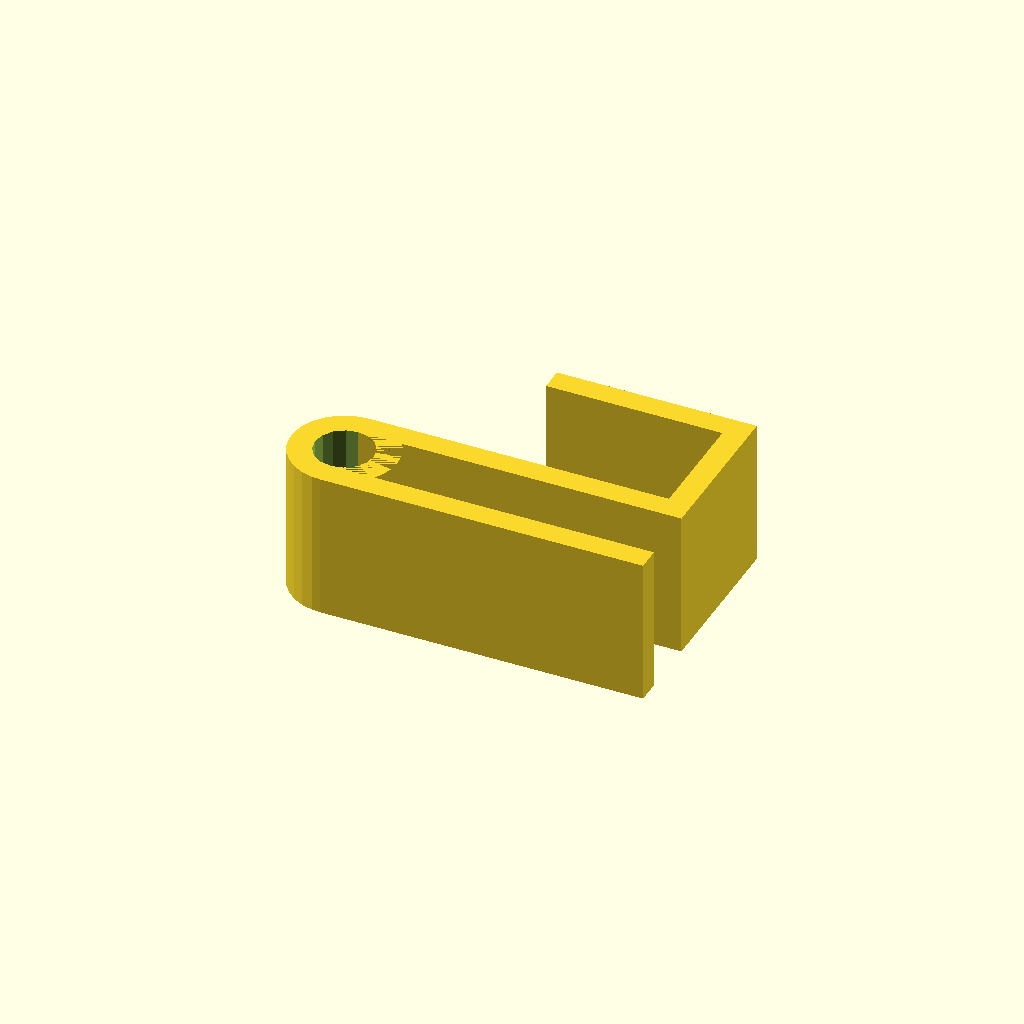
Cell 1: rendered with the file's own defaults.
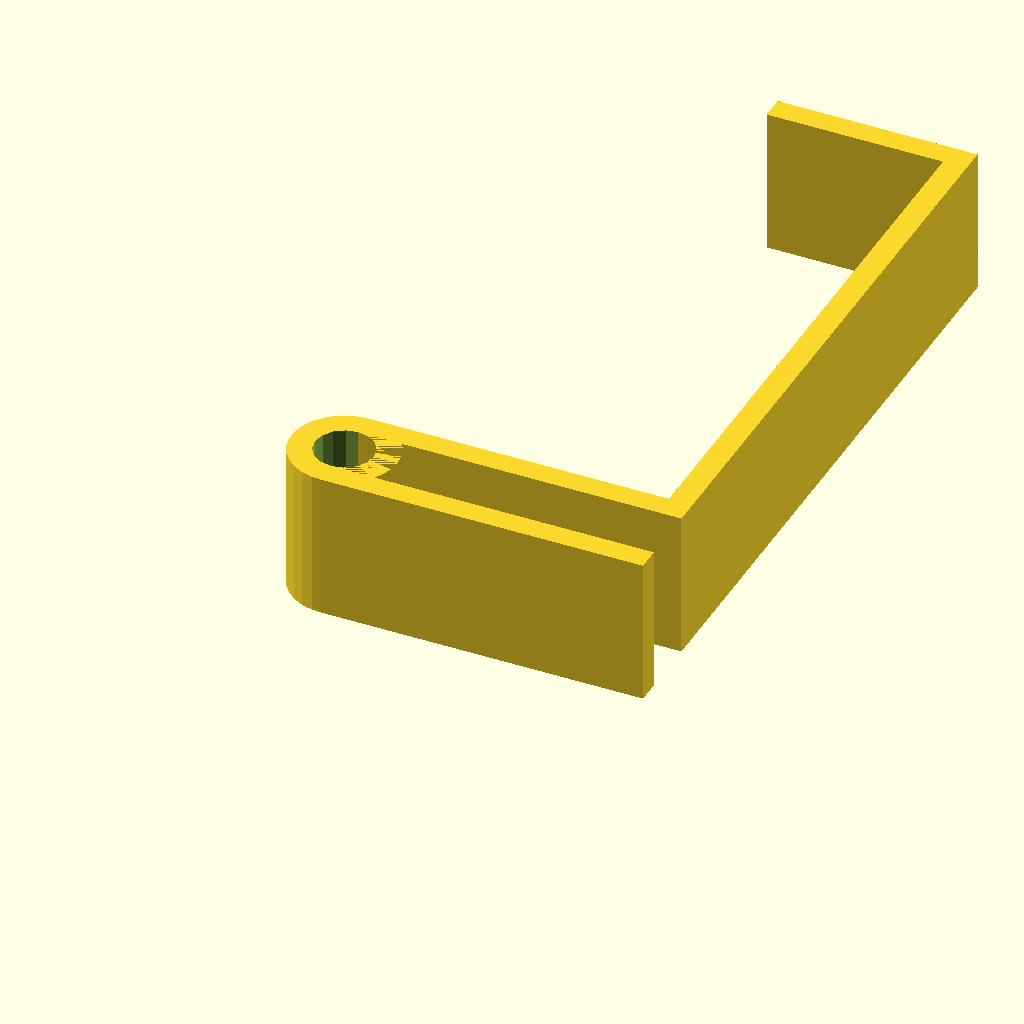
Cell 2 — doorthickness set to 100, the other parameters unchanged.
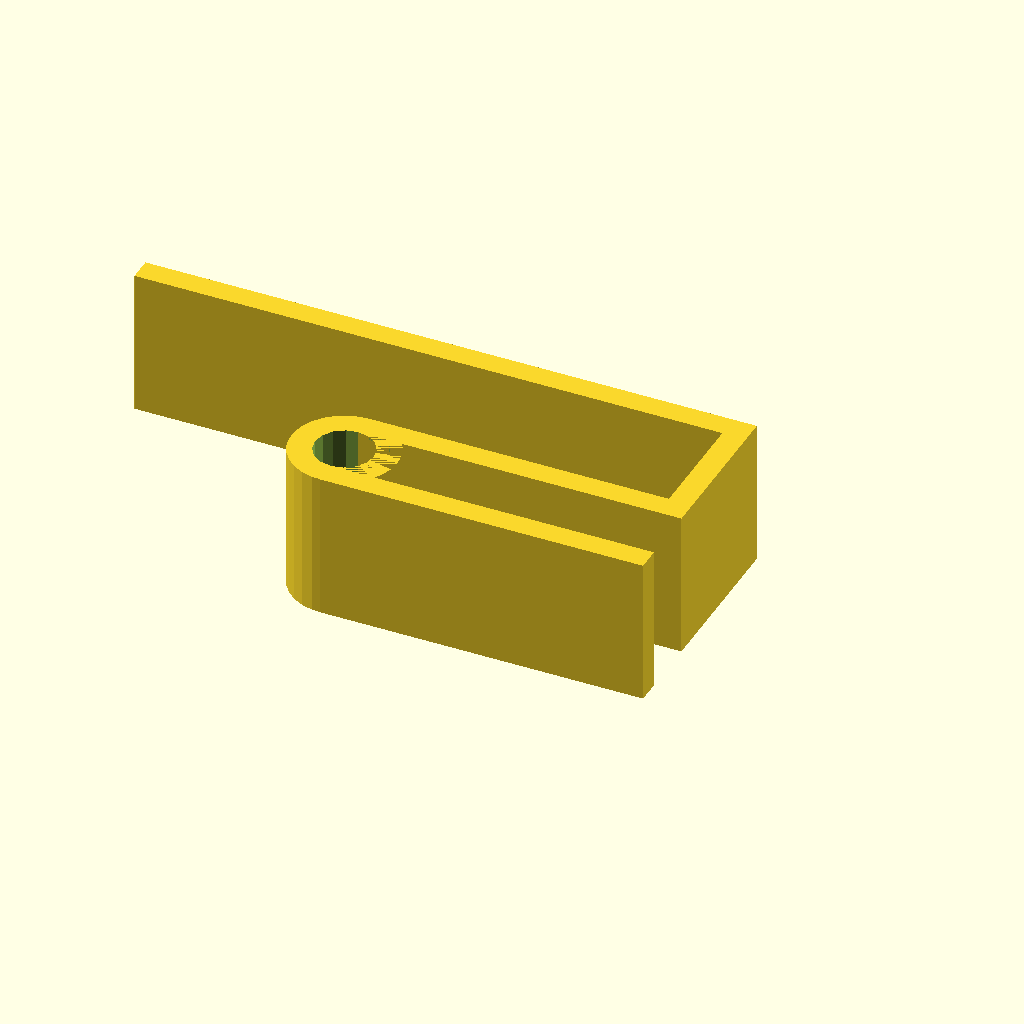
Cell 3 — doorheight set to 100, the other parameters unchanged.
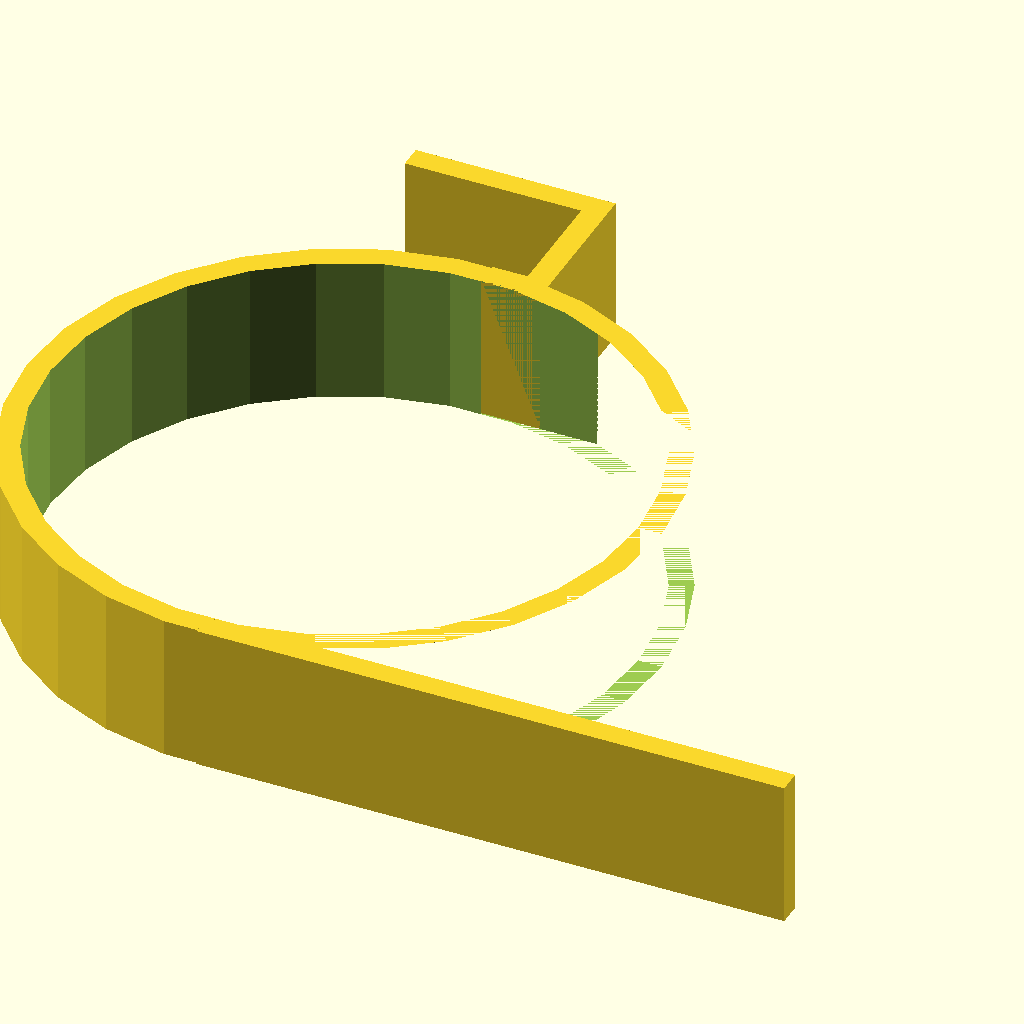
Cell 4: dia = 100 (everything else at default).
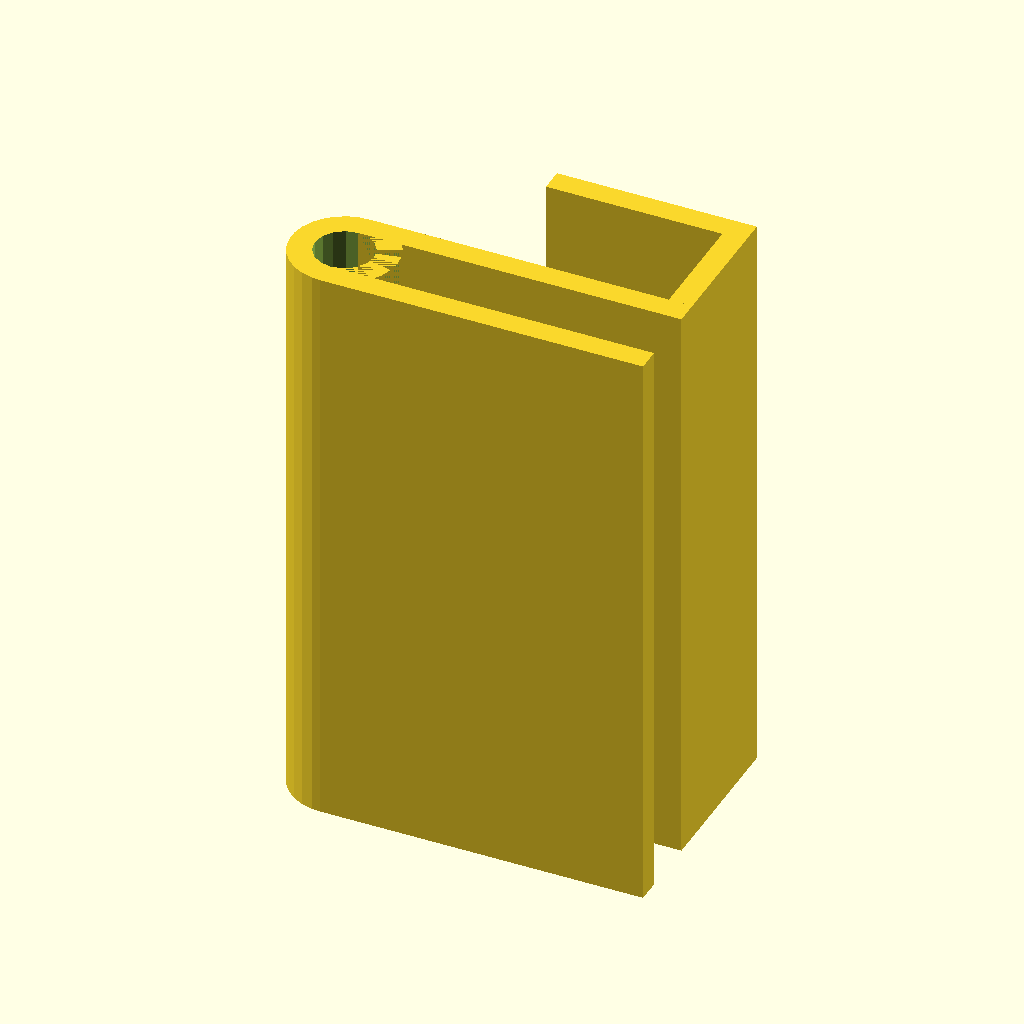
Cell 5 — width set to 100, the other parameters unchanged.
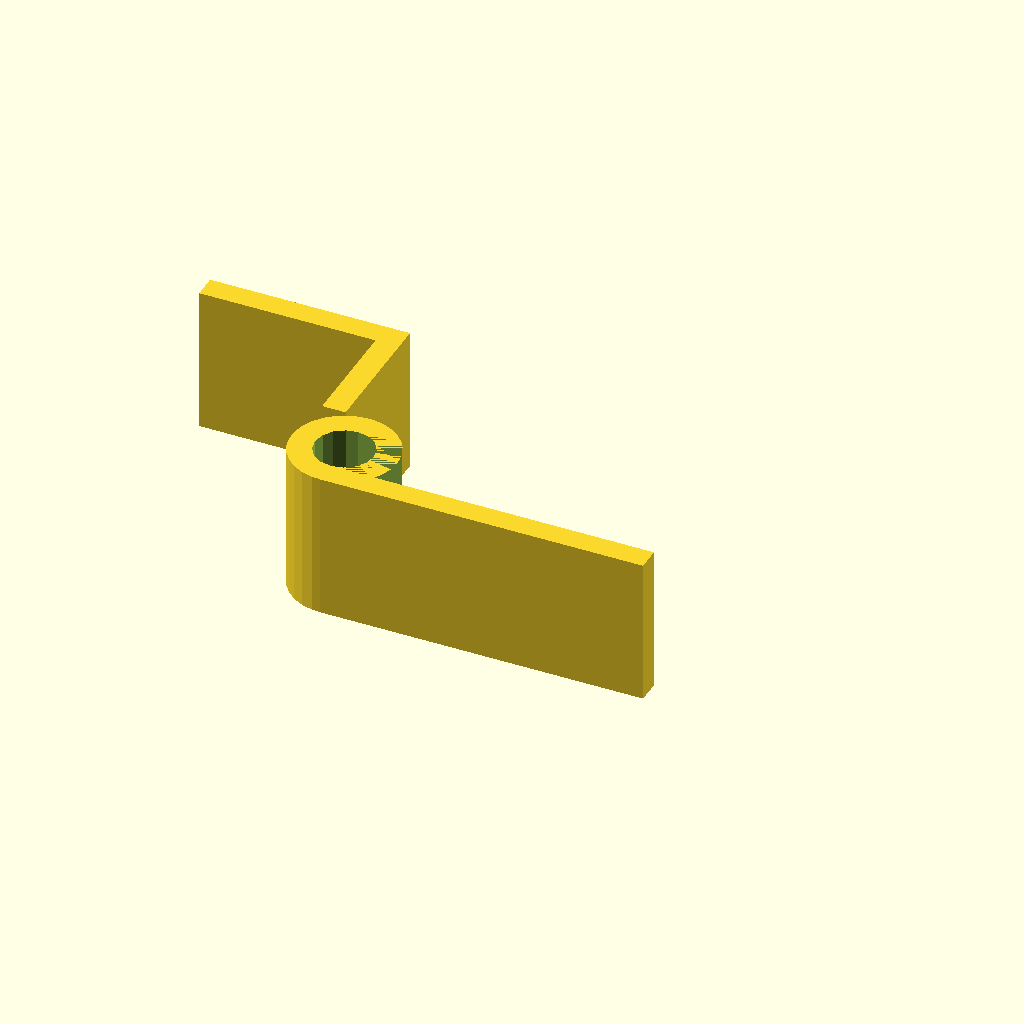
Cell 6: the same model with length = 1.
One fixed orthographic camera (rotation 55°, 0°, 25°; colour scheme Cornfield) for every cell.
OpenSCAD source file inputs/thingiverse/files/thing-3104780/files/jus-hook.scad:
/* [Hook] */

// thickness of upper hook
doorthickness=19.5; // [1:100]
// height of upper hook
doorheight=30; // [1:100]
// diameter of bottom hook
dia=10; // [1:100]
// Width of whole hook
width=25; // [1:100]
// Length of body of hook
length=60; // [1:100]
// Overral thickness of hook
thickness=4; // [1:100]
// Height of the bottom hook 
hookheight=50; // [1:100]

// close hook
closeHook=false;

/* [Hidden] */
difference()
{
	cylinder(h=width,r=.5*dia+thickness,center=true);
	cylinder(h=width+1,r=.5*dia, center=true);
    translate([dia,0,0]) cube([2*dia,dia,width],center=true);
}

translate([0,.5*dia,-.5*width]) 
	cube([length-.5*dia,thickness,width]);

translate([length-.5*dia-thickness,.5*dia+thickness,-.5*width]) 
	cube([thickness,doorthickness,width]);

translate([length-.5*dia-doorheight-thickness,.5*dia+doorthickness+thickness,-.5*width]) 
	cube([doorheight+thickness,thickness,width]);

translate([0,-.5*dia-thickness,-.5*width]) 
	cube([.5*dia+hookheight,thickness,width]);

if(closeHook) {
translate([-.5*dia,-.5*dia,-.5*width]) 
	cube([dia+hookheight,dia,thickness]);
    
}
Parameter table extracted from the source (name, type, default, range or options):
doorthickness: number, default 19.5, range 1 to 100
doorheight: number, default 30, range 1 to 100
dia: number, default 10, range 1 to 100
width: number, default 25, range 1 to 100
length: number, default 60, range 1 to 100
thickness: number, default 4, range 1 to 100
hookheight: number, default 50, range 1 to 100
closeHook: bool, default false
